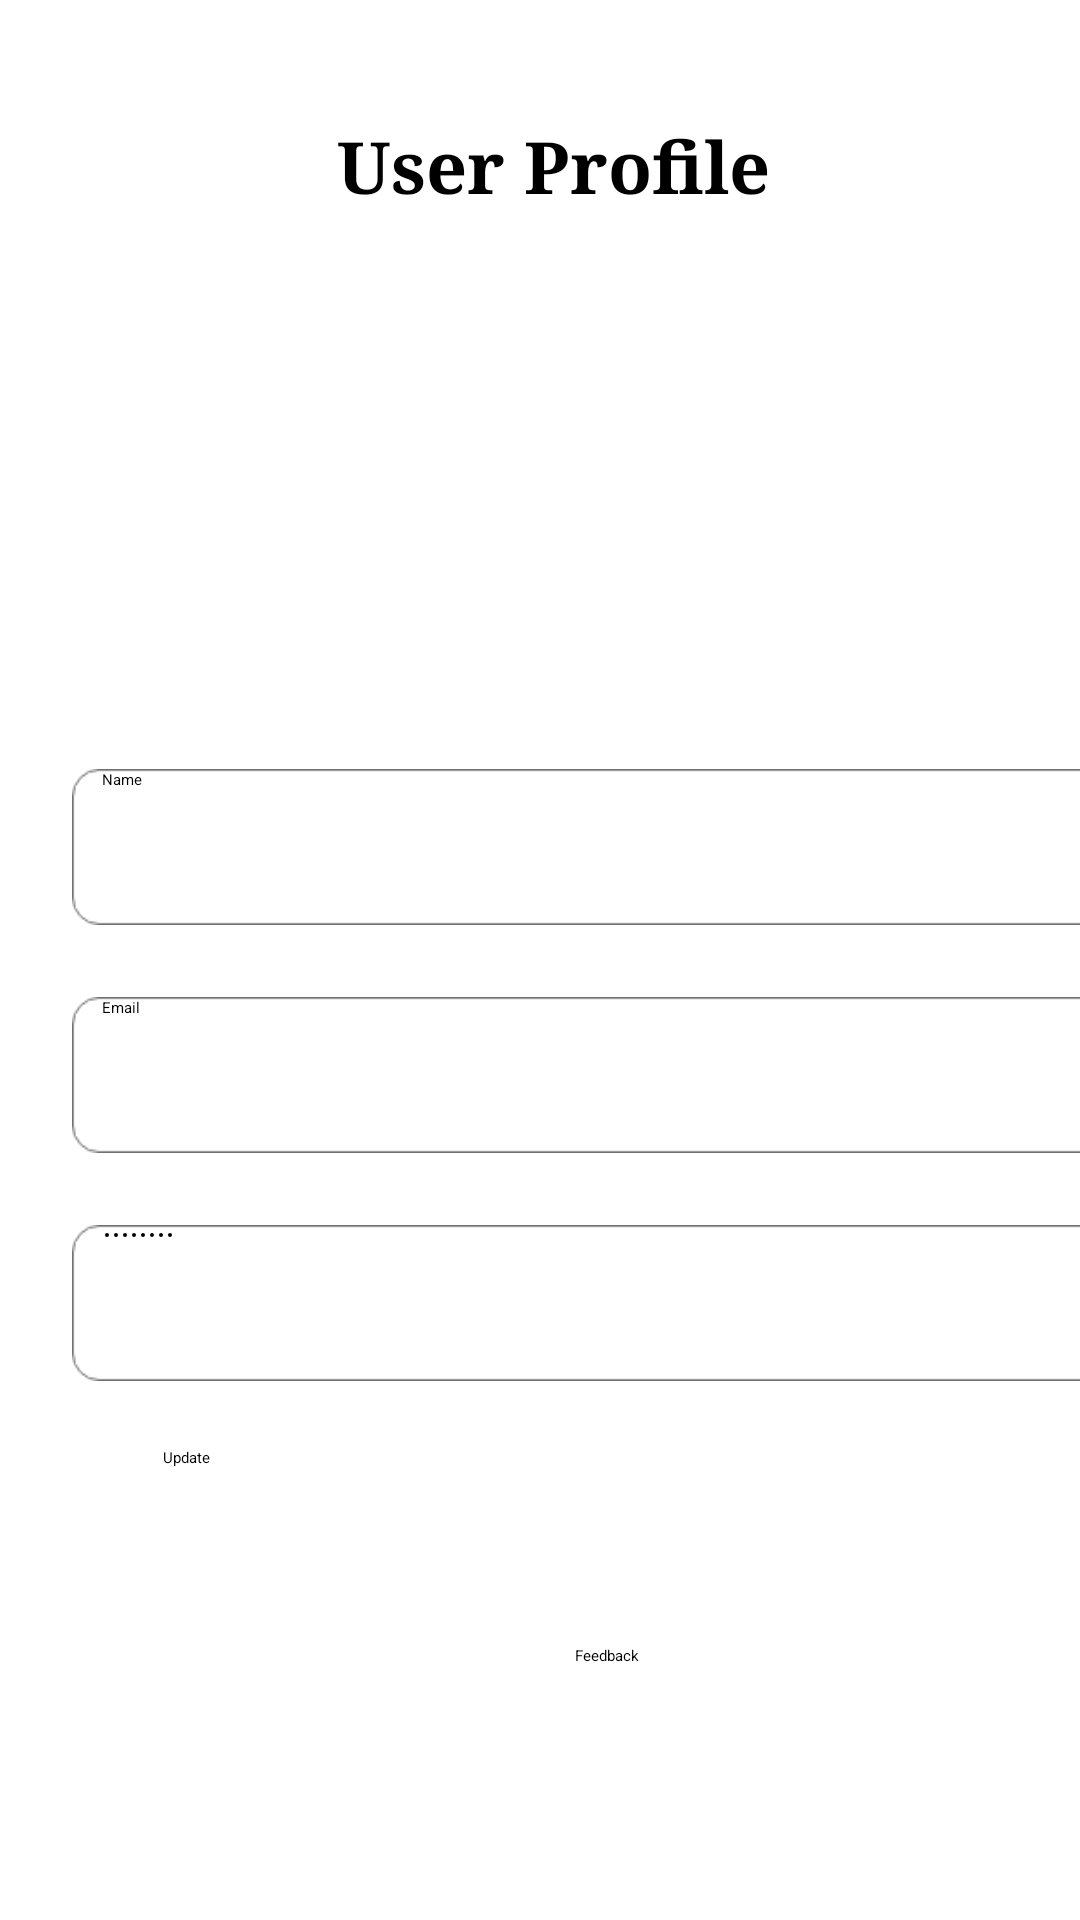

Layout XML and referenced resources for this Android screen:
<!-- AndroidManifest.xml: application theme Theme.GameOn -->
<!-- res/layout/activity_user_profile.xml -->
<?xml version="1.0" encoding="utf-8"?>
<androidx.constraintlayout.widget.ConstraintLayout xmlns:android="http://schemas.android.com/apk/res/android"
    xmlns:app="http://schemas.android.com/apk/res-auto"
    xmlns:tools="http://schemas.android.com/tools"
    android:layout_width="match_parent"
    android:layout_height="match_parent"
    android:background="#FFFFFF"
    android:backgroundTint="#FFFFFF"
    tools:context="portfolio.project.gameon.UserProfile">

    <TextView
        android:id="@+id/textView"
        android:layout_width="wrap_content"
        android:layout_height="wrap_content"
        android:layout_marginTop="36dp"
        android:layout_marginBottom="18dp"
        android:fontFamily="serif"
        android:text="User Profile"
        android:textSize="24sp"
        android:textStyle="bold"
        app:layout_constraintBottom_toTopOf="@+id/imageView"
        app:layout_constraintEnd_toEndOf="parent"
        app:layout_constraintHorizontal_bias="0.377"
        app:layout_constraintStart_toEndOf="@+id/imageView3"
        app:layout_constraintTop_toTopOf="parent" />

    <ImageView
        android:id="@+id/imageView"
        android:layout_width="100dp"
        android:layout_height="100dp"
        android:layout_marginTop="18dp"
        android:layout_marginBottom="26dp"
        app:layout_constraintBottom_toTopOf="@+id/linearLayout"
        app:layout_constraintEnd_toEndOf="parent"
        app:layout_constraintHorizontal_bias="0.498"
        app:layout_constraintStart_toStartOf="parent"
        app:layout_constraintTop_toBottomOf="@+id/textView"
        app:srcCompat="@drawable/potrait" />


    <LinearLayout
        android:id="@+id/linearLayout"
        android:layout_width="wrap_content"
        android:layout_height="wrap_content"
        android:layout_marginStart="24dp"
        android:layout_marginTop="17dp"
        android:layout_marginBottom="23dp"
        android:gravity="center"
        android:orientation="vertical"
        app:layout_constraintBottom_toBottomOf="parent"
        app:layout_constraintEnd_toEndOf="parent"
        app:layout_constraintHorizontal_bias="0"
        app:layout_constraintStart_toStartOf="parent"
        app:layout_constraintTop_toBottomOf="@+id/imageView">

        <LinearLayout
            android:layout_width="357dp"
            android:layout_height="56dp"
            android:orientation="horizontal"
            app:layout_constraintEnd_toEndOf="parent"
            app:layout_constraintStart_toStartOf="parent"
            tools:layout_editor_absoluteY="245dp">

            <EditText
                android:id="@+id/editTextTextPersonName"
                android:layout_width="match_parent"
                android:layout_height="52dp"
                android:background="@drawable/rectangle"
                android:ems="10"
                android:inputType="textPersonName"
                android:paddingStart="10dp"
                android:text="Name"
                app:layout_constraintEnd_toEndOf="parent"
                app:layout_constraintHorizontal_bias="0.24"
                app:layout_constraintStart_toStartOf="parent"
                tools:layout_editor_absoluteY="285dp" />

            <Space
                android:layout_width="wrap_content"
                android:layout_height="wrap_content"
                android:layout_weight="1" />


        </LinearLayout>

        <Space
            android:layout_width="match_parent"
            android:layout_height="10dp" />

        <Space
            android:layout_width="match_parent"
            android:layout_height="10dp" />

        <LinearLayout
            android:layout_width="357dp"
            android:layout_height="56dp"
            android:orientation="horizontal"
            app:layout_constraintEnd_toEndOf="parent"
            app:layout_constraintStart_toStartOf="parent"
            tools:layout_editor_absoluteY="245dp">

            <EditText
                android:id="@+id/editTextEmail"
                android:layout_width="match_parent"
                android:layout_height="52dp"
                android:background="@drawable/rectangle"
                android:ems="10"
                android:inputType="textEmailAddress"
                android:paddingStart="10dp"
                android:text="Email"
                app:layout_constraintEnd_toEndOf="parent"
                app:layout_constraintHorizontal_bias="0.24"
                app:layout_constraintStart_toStartOf="parent"
                tools:layout_editor_absoluteY="285dp" />

            <Space
                android:layout_width="wrap_content"
                android:layout_height="wrap_content"
                android:layout_weight="1" />


        </LinearLayout>

        <Space
            android:layout_width="match_parent"
            android:layout_height="10dp" />

        <Space
            android:layout_width="match_parent"
            android:layout_height="10dp" />

        <LinearLayout
            android:layout_width="357dp"
            android:layout_height="56dp"
            android:orientation="horizontal"
            app:layout_constraintEnd_toEndOf="parent"
            app:layout_constraintStart_toStartOf="parent"
            tools:layout_editor_absoluteY="245dp">

            <EditText
                android:id="@+id/editTextPassword"
                android:layout_width="match_parent"
                android:layout_height="52dp"
                android:background="@drawable/rectangle"
                android:ems="10"
                android:inputType="textPassword"
                android:paddingStart="10dp"
                android:text="Password"
                app:layout_constraintEnd_toEndOf="parent"
                app:layout_constraintHorizontal_bias="0.24"
                app:layout_constraintStart_toStartOf="parent"
                tools:layout_editor_absoluteY="285dp" />

            <Space
                android:layout_width="wrap_content"
                android:layout_height="wrap_content"
                android:layout_weight="1" />


        </LinearLayout>

        <Space
            android:layout_width="62dp"
            android:layout_height="18dp"
            android:layout_weight="1" />

        <Button
            android:id="@+id/buttonUpdate"
            android:layout_width="296dp"
            android:layout_height="66dp"
            android:backgroundTint="#317ECC"
            android:text="Update"
            tools:layout_editor_absoluteX="340dp"
            tools:layout_editor_absoluteY="286dp" />

        <Button
            android:id="@+id/buttonFeedback"
            android:layout_width="wrap_content"
            android:layout_height="66dp"
            android:backgroundTint="#317ECC"
            android:text="Feedback"
            tools:layout_editor_absoluteX="340dp"
            tools:layout_editor_absoluteY="286dp" />


    </LinearLayout>

    <ImageView
        android:id="@+id/imageView3"
        android:layout_width="34dp"
        android:layout_height="34dp"
        android:layout_marginStart="16dp"
        app:layout_constraintBottom_toTopOf="@+id/imageView"
        app:layout_constraintStart_toStartOf="parent"
        app:layout_constraintTop_toTopOf="parent"
        app:layout_constraintVertical_bias="0.157"
        app:srcCompat="@drawable/icons8_left_arrow_50" />


</androidx.constraintlayout.widget.ConstraintLayout>
<!-- resources referenced by this layout -->
<resources>
  <!-- drawable rectangle: png bitmap (drawable, 2401 bytes) -->
</resources>
